Labelled photos from "dataset_segmented", an image-classification folder in tianleimin/ECE4078_Lab. The possible labels are: coke, neither, sheep.

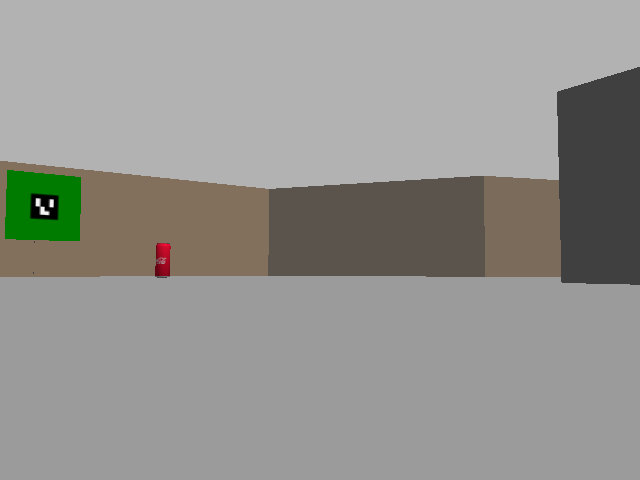
Label: coke

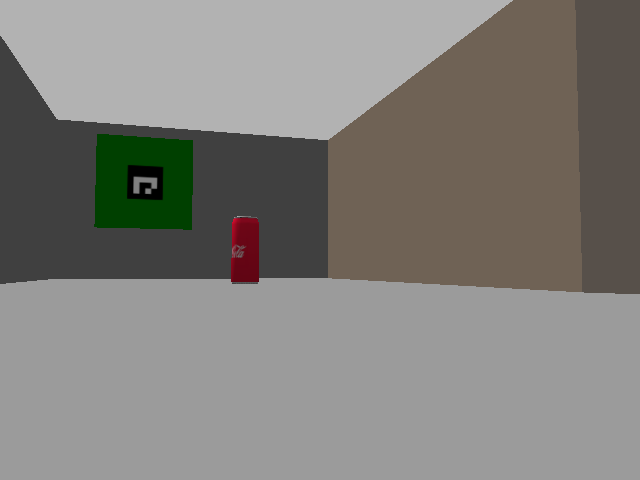
Label: coke

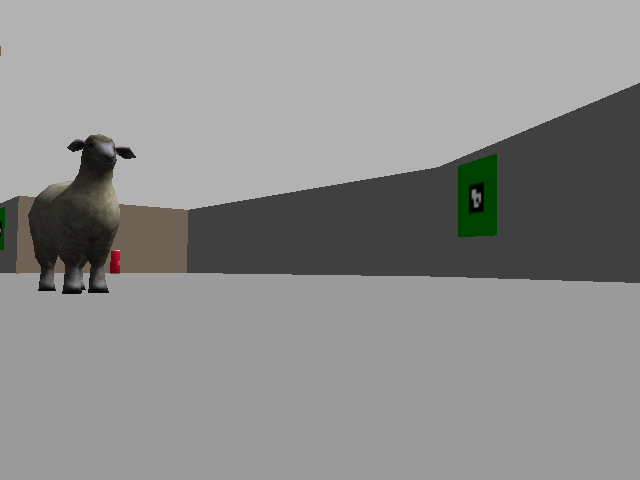
Label: sheep

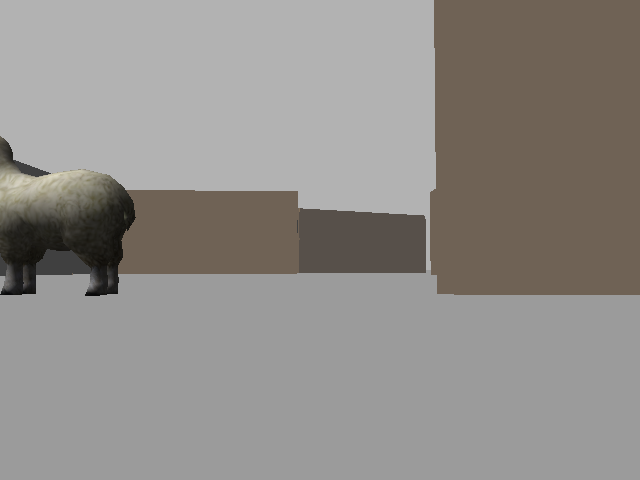
Label: sheep

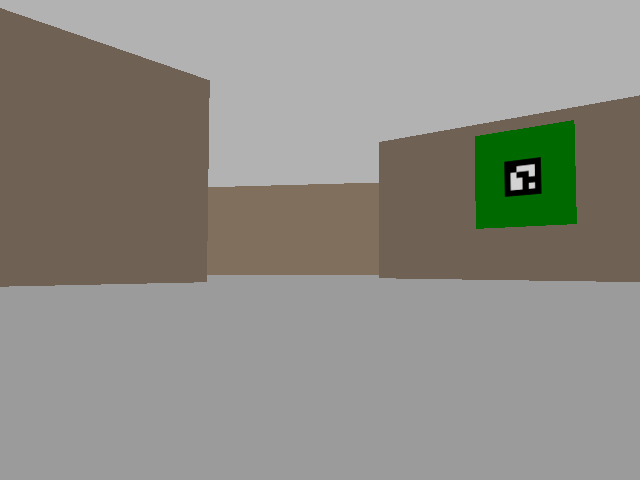
Label: neither

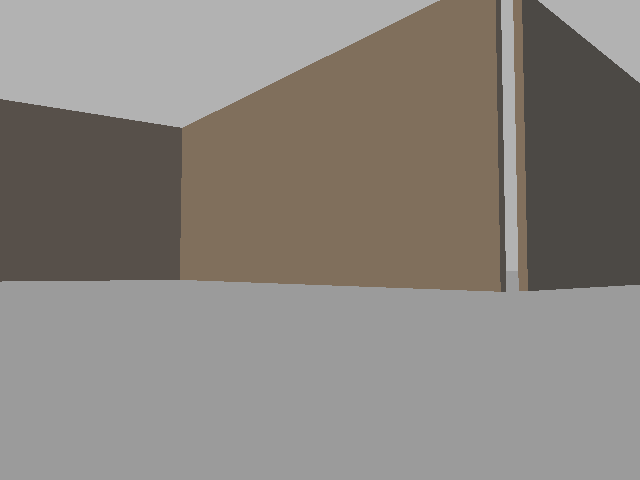
Label: neither
